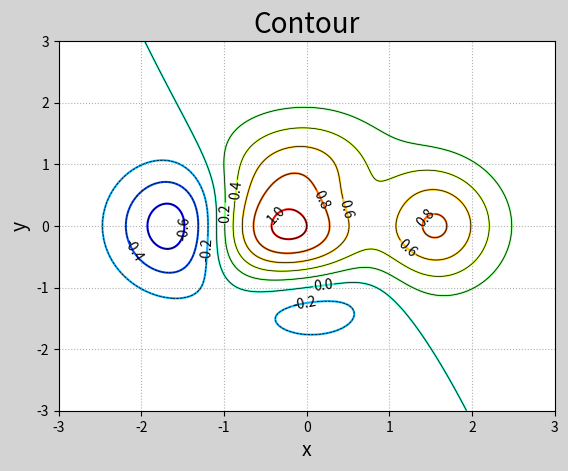

This chart was generated by the following Python code:
#等高线图
#mp.contour(x, y, z, 线数, colors=颜色，linewidths=线宽)   ==> 一根根的线

#mp.contour(x,y,z,线数,cmap=颜色映射)  ==>画出一根根色带


import numpy as np
import matplotlib.pyplot as mp

n = 1000
x, y = np.meshgrid(np.linspace(-3, 3, n), np.linspace(-3, 3,n))

z = (1 - x / 2 + x ** 5 + y ** 3) * np.exp(-x ** 2 - y ** 2) #结果是生成一个曲面

mp.figure('Contour',facecolor='lightgray')
mp.title('Contour',fontsize=20)
mp.xlabel('x',fontsize=14)
mp.ylabel('y',fontsize=14)
mp.tick_params(labelsize=10)
mp.grid(linestyle=':')

#颜色填充等高线
mp.contour(x,y,z,8,cmap='jet')

cntr = mp.contour(x,y,z,8,colors='black',linewidths=0.5)

#填数字
mp.clabel(cntr,inline_spacing=1,fmt='%.1f',fontsize=10)

mp.show()













